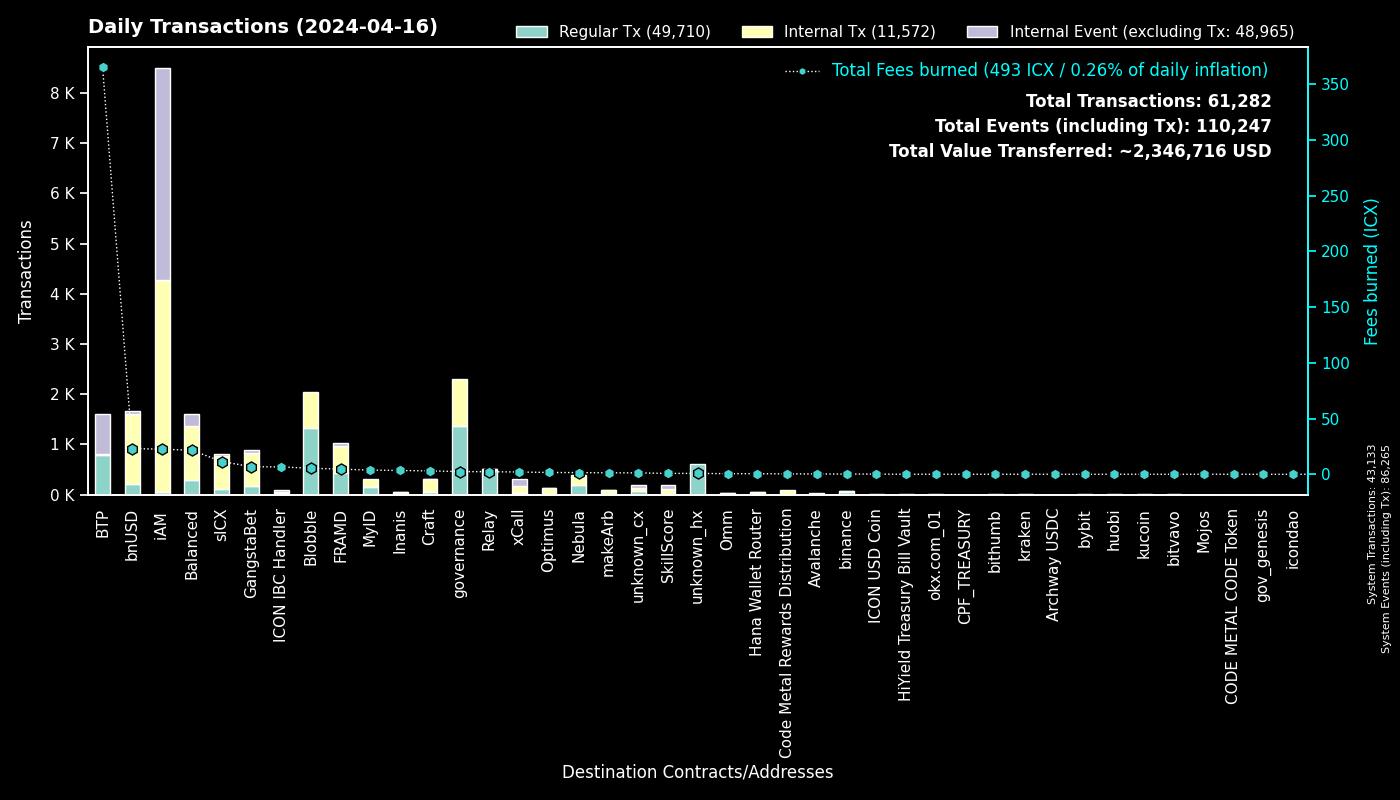

Source data for this figure (header and first rows):
to, Regular Tx, Fees burned, to_def, Internal Tx, Internal Event (excluding Tx), group
0, 43131, 0.0, System, 2, 43132, System
cx00000000000000000000000000000000000000…, 1367, 2.42, governance, 931, 0, governance
cxee7a00755a757e3c519a0616456030e33dc9d4…, 787, 365.2, BTP_2, 0, 795, BTP
cxf14dea1cff7ceb29a46e6d04533a08f84441e4…, 698, 2.847, Blobble Stake Token, 703, 0, Blobble
cxf2ca3b655a782f39227934d37ff3b77f9b1ebc…, 634, 2.575, Blobble, 0, 0, Blobble
cxca5faa5a71d986a2e84dd7e6f5ff791d29901e…, 493, 2.203, Relay_4, 0, 0, Relay
cx2aa9b28a657e3121b75d3d4fe65e569398645d…, 428, 4.061, FRAMD Token, 463, 4, FRAMD
cx88fd7df7ddff82f7cc735c871dc519838cb235…, 202, 23.06, bnUSD, 1408, 47, bnUSD
cx85954d0dae92b63bf5cba03a59ca4ffe687bad…, 175, 1.335, NebulaMultiToken, 179, 0, Nebula
cx2609b924e33ef00b648a409245c7ea394c4678…, 112, 11.46, sICX, 657, 36, sICX
cxba62bb61baf8dd8b6a04633fe33806547785a0…, 108, 3.336, MyID_3, 108, 0, MyID
cx5a0af85407c69945eb318d4ac18e9e84218416…, 74, 4.315, GangWar Simulation, 258, 51, GangstaBet
cx66d4d90f5f113eba575bf793570135f9b10cec…, 69, 5.57, balanced_loans, 186, 125, Balanced
hxb568381d35d3e7a6383200e8a0d30310af20b9…, 48, 0.06, binance_hot, 0, 0, binance
cx44250a12074799e26fdeee75648ae47e2cc842…, 46, 0.7846, balanced_governance, 0, 0, Balanced
cx14002628a4599380f391f708843044bc93dce2…, 46, 22.5, iAM Div, 4221, 4224, iAM
cx694e8c9f1a05c8c3719f30d46b97697960e428…, 43, 0.4061, MyID_2, 43, 0, MyID
cxa07f426062a1384bdd762afa6a87d123fbc81c…, 36, 2.033, xCall, 144, 131, xCall
cx622bbab73698f37dbef53955fd3decffeb0b0c…, 35, 6.57, ICON IBC Handler, 11, 51, ICON IBC Handler
cx28b2ec885b50c8a93da752f2d0467a67127a70…, 34, 1.388, CROWN, 168, 6, GangstaBet
cxd17316e24ee40f2ef8ed6f3a497311db1b3520…, 33, 0.5918, GangstaVerse LootBox, 172, 0, GangstaBet
cxa0af3165c08318e988cb30993b3048335b94af…, 32, 1.112, balanced_dex, 69, 10, Balanced
cxf61cd5a45dc9f91c15aa65831a30a90d59a096…, 32, 3.995, balanced_baln, 191, 17, Balanced
cx917f88460d4ebec1fd656d4dbe51131a37d168…, 27, 0.2048, unknown_cx, 0, 11, unknown_cx
cx59d899fce52cadd1feb5128ff5e6672f03943e…, 25, 0.168, unknown_cx, 0, 10, unknown_cx
cx32743b6f4588f5c1b025c5bb732ac623493654…, 25, 0.09797, Craft, 25, 0, Craft
cx21e94c08c03daee80c25d8ee3ea22a20786ec2…, 21, 3.316, balanced_router, 220, 27, Balanced
cx10d59e8103ab44635190bd4139dbfd682fa2d0…, 20, 1.139, balanced_rewards, 43, 28, Balanced
hx1b3e781a1c802c238e30e90aa1a6cee94f9bac…, 20, 0.025, unknown_hx, 0, 0, unknown_hx
cxd82fb5d3effecd8c9071a4bba3856ad7222c4b…, 19, 1.545, Balanced Savings, 82, 4, Balanced
cx203d9cd2a669be67177e997b8948ce2c35caff…, 19, 2.936, balanced_dividends, 182, 2, Balanced
cx7ecb16e4c143b95e01d05933c17cb986cfe618…, 19, 2.311, CraftRewards, 153, 3, Craft
cxe971c0a92c58db502e4a224efc6ba311eb1c17…, 18, 3.392, Inanis Treasury, 33, 3, Inanis
hx0384c56a749aac59612bc2cce65343eb4f12cc…, 17, 0.02125, unknown_hx, 0, 0, unknown_hx
hx2f1377f549e31534bcc7d02a1ba23c1a5d289f…, 16, 0.02, unknown_hx, 0, 0, unknown_hx
cx334db6519871cb2bfd154cec0905ced4ea142d…, 14, 0.04748, unknown_cx, 0, 0, unknown_cx
cx2dc662031f3d62bcdba4f63e9bf827767c8475…, 13, 0.7711, SkillScore, 92, 96, SkillScore
cx57d7acf8b5114b787ecdd99ca460c2272e4d91…, 13, 0.112, NebulaPlanetToken, 12, 0, Nebula
hx85532472e789802a943bd34a8aeb86668bc232…, 13, 0.01625, okx.com_01, 0, 0, okx.com_01
hxdd5832f77c582d93dab0bd367a2aa2062e6c4f…, 12, 0.015, unknown_hx, 0, 0, unknown_hx
hx05a1d1c125186389be9fd5d31d6ad6c5ef4188…, 10, 0.0125, unknown_hx, 0, 0, unknown_hx
cx9c4698411c6d9a780f605685153431dcda0460…, 10, 0.08463, Auction, 25, 0, Craft
cxabea09a8c5f3efa54d0a0370b14715e6f22705…, 9, 0.3595, Balanced Asset Manager, 42, 18, Balanced
cx553b05df18e9d7c00d8bf4675e579cbbb23c4b…, 8, 0.1209, OMM Fee Distribution, 4, 1, Omm
cx28497aef34ec44ad2be9249daddfbe34b54f30…, 8, 0.1074, Balanced Bribe, 8, 0, Balanced
hx6d14b2b77a9e73c5d5804d43c7e3c3416648ae…, 8, 0.01, bithumb_03, 0, 0, bithumb
cx43e2eec79eb76293c298f2b17aec06097be606…, 8, 0.09182, balanced_staking, 24, 0, Balanced
hx68646780e14ee9097085f7280ab137c3633b4b…, 8, 0.01, kraken_hot, 0, 0, kraken
hx6f5b501cfbbe16a54281cc5f29661b42f92231…, 7, 0.00875, unknown_hx, 0, 0, unknown_hx
hx6b91c8dea3114de74ecfa85908b875778c2b59…, 7, 0.00875, bybit, 0, 0, bybit
cx2e6d0fc0eca04965d06038c8406093337f085f…, 7, 0.5176, Craft, 43, 2, Craft
cx943cf4a4e4e281d82b15ae0564bbdcbf8114b3…, 7, 0.0441, NebulaSpaceshipToken, 7, 0, Nebula
hx3770b6ac37402de04f6af4f5541cf68361fbf2…, 6, 0.0075, unknown_hx, 0, 0, unknown_hx
hx0e889e9dc9eda66e08953b2bbfb6615edbf7bb…, 6, 0.0075, unknown_hx, 0, 0, unknown_hx
cxe5c2c460364acc5f8c1d5ca925930043d8d9c9…, 6, 0.03816, GangstaBet Crown, 12, 0, GangstaBet
cx30f18d26f45d990112a4cd4825c0b79af73aac…, 6, 0.572, Yetis, 67, 55, FRAMD
cxaa99a164586883eed0322d62a31946dfa9491f…, 6, 0.1179, optimus_rewards, 13, 2, Optimus
cxe65f3286902be43e00a5013cb1dc300ec8e51f…, 5, 1.319, makeArb, 87, 2, makeArb
cx12a58f7ab2cf2b08b426c490a91a9cb03ea051…, 4, 0.4867, unknown_cx, 37, 37, unknown_cx
hxbb984f278abd66ae2155edbd91f8c87ce98411…, 4, 0.005, kucoin, 0, 0, kucoin
... 507 more rows
